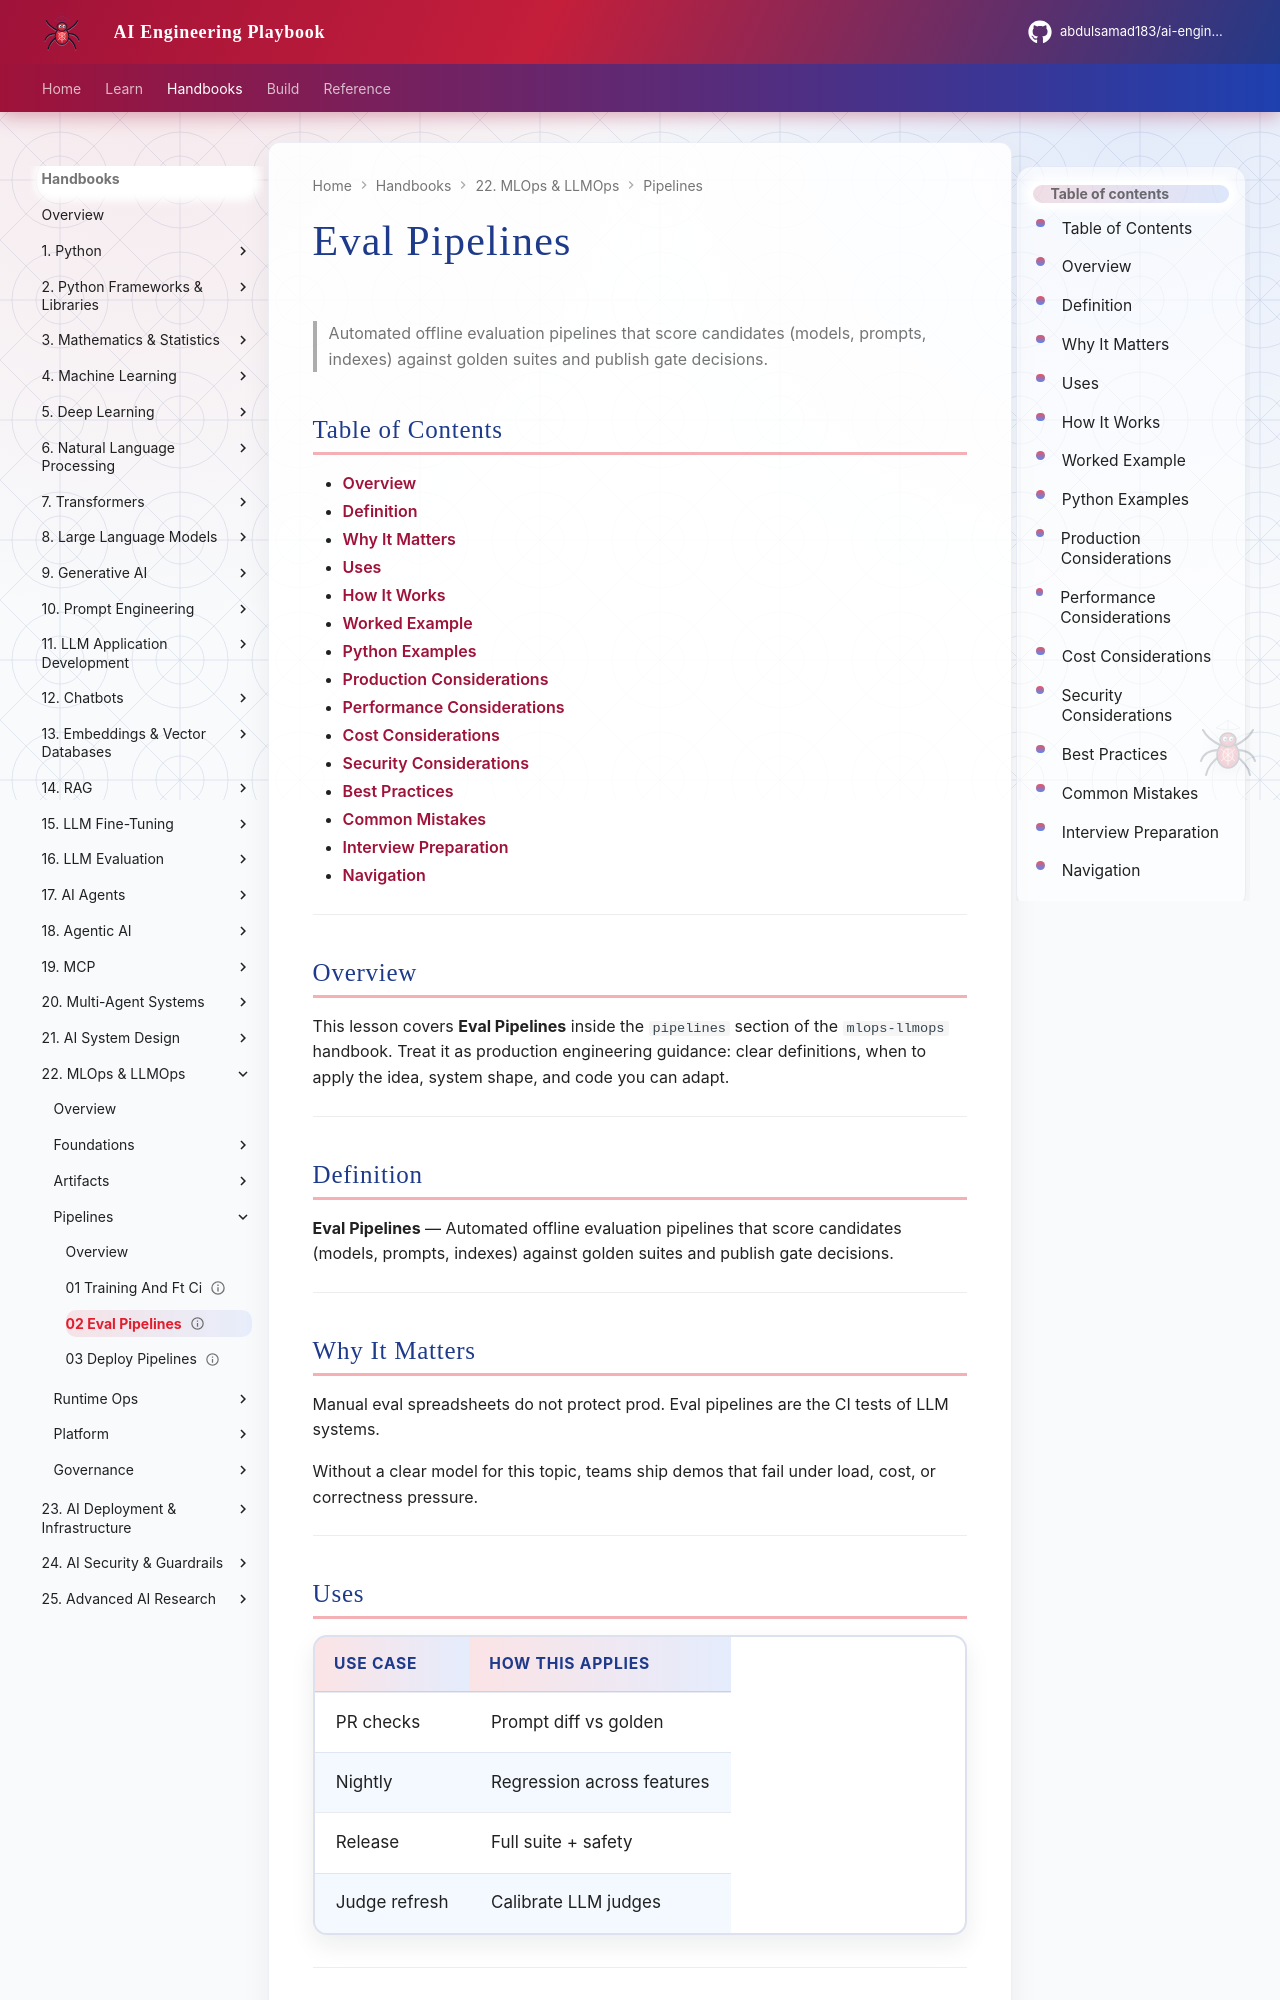

repository: abdulsamad183/ai-engineering-playbook · page: domains/mlops-llmops/pipelines/02-eval-pipelines/index.html · generator: mkdocs

---
title: "Eval Pipelines"
description: "Automated offline evaluation pipelines that score candidates (models, prompts, indexes) against golden suites and publish gate decisions."
domain: mlops-llmops
tags: [pipelines, 02-eval-pipelines]
status: published
created: 2026-08-12
updated: 2026-08-12
version: "1.0"
related:
  - ../llm-fine-tuning/README.md
  - ../ai-evaluation/README.md
  - ../README.md
---

# Eval Pipelines

> Automated offline evaluation pipelines that score candidates (models, prompts, indexes) against golden suites and publish gate decisions.

## Table of Contents

- [Overview](#overview)
- [Definition](#definition)
- [Why It Matters](#why-it-matters)
- [Uses](#uses)
- [How It Works](#how-it-works)
- [Worked Example](#worked-example)
- [Python Examples](#python-examples)
- [Production Considerations](#production-considerations)
- [Performance Considerations](#performance-considerations)
- [Cost Considerations](#cost-considerations)
- [Security Considerations](#security-considerations)
- [Best Practices](#best-practices)
- [Common Mistakes](#common-mistakes)
- [Interview Preparation](#interview-preparation)
- [Navigation](#navigation)

---

## Overview

This lesson covers **Eval Pipelines** inside the `pipelines` section of the `mlops-llmops` handbook. Treat it as production engineering guidance: clear definitions, when to apply the idea, system shape, and code you can adapt.

---

## Definition

**Eval Pipelines** — Automated offline evaluation pipelines that score candidates (models, prompts, indexes) against golden suites and publish gate decisions.

---

## Why It Matters

Manual eval spreadsheets do not protect prod. Eval pipelines are the CI tests of LLM systems.

Without a clear model for this topic, teams ship demos that fail under load, cost, or correctness pressure.

---
